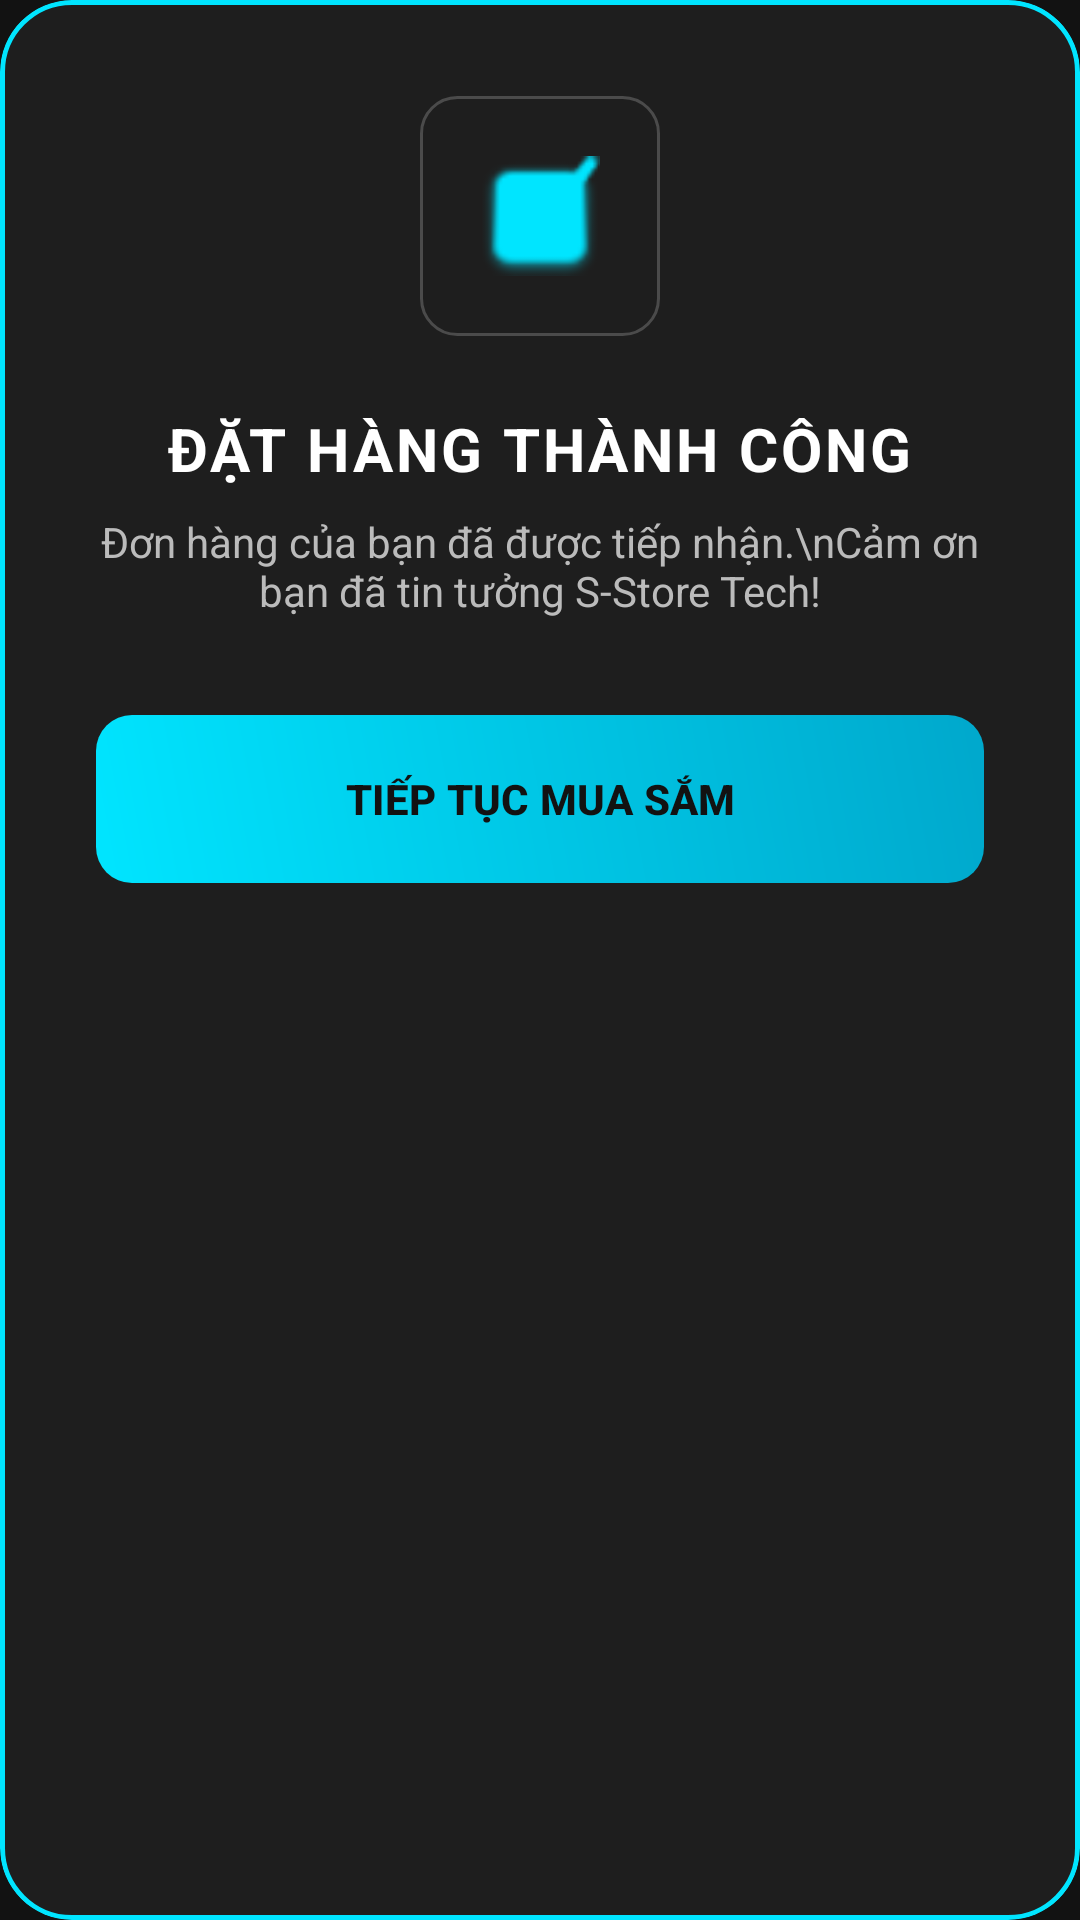

The Android layout XML behind this screen, and the referenced resources:
<!-- AndroidManifest.xml: application theme Theme.HITCApp -->
<!-- res/layout/dialog_order_success.xml -->
<?xml version="1.0" encoding="utf-8"?>
<com.google.android.material.card.MaterialCardView xmlns:android="http://schemas.android.com/apk/res/android"
    xmlns:app="http://schemas.android.com/apk/res-auto"
    android:layout_width="match_parent"
    android:layout_height="wrap_content"
    android:layout_margin="24dp"
    app:cardBackgroundColor="@color/black_tech_card"
    app:cardCornerRadius="24dp"
    app:strokeColor="@color/accent_tech"
    app:strokeWidth="1.5dp">

    <LinearLayout
        android:layout_width="match_parent"
        android:layout_height="wrap_content"
        android:gravity="center"
        android:orientation="vertical"
        android:padding="32dp">

        <ImageView
            android:layout_width="80dp"
            android:layout_height="80dp"
            android:background="@drawable/bg_input_field"
            android:padding="20dp"
            android:src="@android:drawable/checkbox_on_background"
            app:tint="@color/accent_tech" />

        <TextView
            android:layout_width="wrap_content"
            android:layout_height="wrap_content"
            android:layout_marginTop="24dp"
            android:text="ĐẶT HÀNG THÀNH CÔNG"
            android:textColor="@color/white_tech"
            android:textSize="20sp"
            android:textStyle="bold"
            android:letterSpacing="0.05" />

        <TextView
            android:layout_width="wrap_content"
            android:layout_height="wrap_content"
            android:layout_marginTop="8dp"
            android:gravity="center"
            android:text="Đơn hàng của bạn đã được tiếp nhận.\nCảm ơn bạn đã tin tưởng S-Store Tech!"
            android:textColor="@color/gray_tech_text"
            android:textSize="14sp" />

        <com.google.android.material.button.MaterialButton
            android:id="@+id/btnContinueShopping"
            android:layout_width="match_parent"
            android:layout_height="56dp"
            android:layout_marginTop="32dp"
            android:text="TIẾP TỤC MUA SẮM"
            android:textColor="@color/black_tech_bg"
            android:textStyle="bold"
            android:background="@drawable/bg_accent_gradient"
            app:backgroundTint="@null"
            app:cornerRadius="16dp" />

    </LinearLayout>
</com.google.android.material.card.MaterialCardView>
<!-- resources referenced by this layout -->
<resources>
  <color name="accent_tech">#00E5FF</color>
  <color name="black_tech_bg">#121212</color>
  <color name="black_tech_card">#1E1E1E</color>
  <color name="gray_tech_text">#BBBBBB</color>
  <color name="white_tech">#FFFFFF</color>
  <!-- drawable bg_accent_gradient (drawable) -->
  <?xml version="1.0" encoding="utf-8"?>
  <shape xmlns:android="http://schemas.android.com/apk/res/android">
      <gradient
          android:startColor="#00E5FF"
          android:endColor="#00A8CC"
          android:angle="45"/>
      <corners android:radius="12dp" />
  </shape>
  <!-- drawable bg_input_field (drawable) -->
  <?xml version="1.0" encoding="utf-8"?>
  <selector xmlns:android="http://schemas.android.com/apk/res/android">
      
      <item android:state_focused="true">
          <shape>
              <solid android:color="#1E1E1E" />
              <corners android:radius="12dp" />
              <stroke android:width="1.5dp" android:color="@color/accent_tech" />
          </shape>
      </item>
      
      <item>
          <shape>
              <solid android:color="#1E1E1E" />
              <corners android:radius="12dp" />
              <stroke android:width="1dp" android:color="#33FFFFFF" />
          </shape>
      </item>
  </selector>
  <style name="Theme.HITCApp" parent="Base.Theme.HITCApp" />
  <style name="Base.Theme.HITCApp" parent="Theme.Material3.DayNight.NoActionBar">
          
          <item name="colorPrimary">@color/accent_tech</item>
          <item name="colorOnPrimary">@color/black_tech_bg</item>
          <item name="colorPrimaryContainer">#00363D</item>
          <item name="colorOnPrimaryContainer">@color/accent_tech</item>
          
          <item name="colorSecondary">@color/accent_tech</item>
          <item name="colorOnSecondary">@color/black_tech_bg</item>
          
          <item name="android:windowBackground">@color/black_tech_bg</item>
          <item name="android:statusBarColor">@color/black_tech_bg</item>
          <item name="android:navigationBarColor">@color/black_tech_bg</item>
  
          
          <item name="colorControlActivated">@color/accent_tech</item>
          <item name="colorControlNormal">@color/gray_tech_text</item>
      </style>
</resources>
